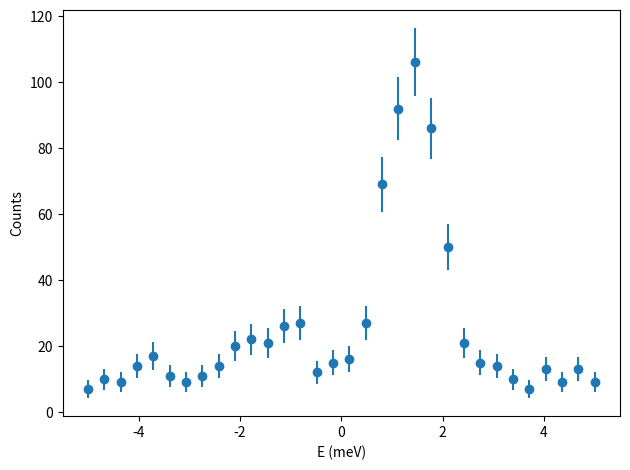

Write Python code to recreate this figure.
#
# create some random ferromagnon data to test the fitter
# [redacted]
# @date 30-oct-2024
# @license see 'LICENSE' file
#

import numpy as np
import numpy.random as rnd
import scipy.constants as const


Q     = 0.2   # momentum transfer
T     = 10.   # temperature
Emin  = -5.   # energy range
Emax  = 5.    #
pts   = 32    # number of points to generate
sig   = 0.5   # magnon peak with
amp   = 1.    # magnon peak amplitude
S0    = 100.  # S scaling factor
noise = 0.05  # noise on the magnon peaks
bck   = 10.   # background noise
plot  = True  # plot the data
ferro = True  # ferromagnetic or antiferromagnetic dispersion?


# ferromagnetic dispersion
def disp_fm(Q):
	J = -1.  # exchange constant
	S =  1.  # total spin
	d =  1.  # distance between spins

	return -2*J*S * (1. - np.cos(Q*d*2.*np.pi))


# antiferromagnetic dispersion
def disp_afm(Q):
	J = 1.  # exchange constant
	S = 1.  # total spin
	d = 1.  # distance between spins

	return 2*J*S * np.abs(np.sin(Q*d*2.*np.pi))


def disp(Q):
	if ferro:
		return disp_fm(Q)
	return disp_afm(Q)


# Gaussian peak
def gauss(E, E0, sig, amp):
	norm = (np.sqrt(2.*np.pi) * sig)

	return amp * np.exp(-0.5*((E - E0)/sig)**2.) / norm


# Bose factor
def bose(E, T):
	# kB in meV/K
	kB = const.k / const.e * 1e3

	n = 1. / (np.exp(abs(E)/(kB*T)) - 1.)
	if E >= 0.:
		n += 1.
	return n


# Bose factor which is cut off below Ecut
def bose_cutoff(E, T, Ecut = 0.02):
	Ecut = abs(Ecut)

	if abs(E) < Ecut:
		b = bose(np.sign(E)*Ecut, T)
	else:
		b = bose(E, T)

	return b


Es = np.linspace(Emin, Emax, pts)
E0 = disp(Q)

# add magnons
S = gauss(Es, E0, sig, amp)*bose_cutoff(E0, T) + rnd.default_rng().random(pts)*noise \
	+ gauss(Es, -E0, sig, amp)*bose_cutoff(-E0, T) + rnd.default_rng().random(pts)*noise
S *= S0

# add background
S += rnd.default_rng().random(pts) * bck
S = S.round()

# header for the data file to be read by takin
hdr = """
sample_a     = 5
sample_b     = 5
sample_c     = 5

sample_alpha = 90
sample_beta  = 90
sample_gamma = 90

mono_d       = 3.355
ana_d        = 3.355

sense_m      = +1
sense_s      = -1
sense_a      = +1

orient1_x    = 1
orient1_y    = 0
orient1_z    = 0

orient2_x    = 0
orient2_y    = 1
orient2_z    = 0

is_ki_fixed  = 0
k_fix        = 1.5

col_h        = 1
col_k        = 2
col_l        = 3
col_E        = 4
cols_scanned = 4
col_ctr      = 5
col_ctr_err  = 6
col_mon      = 7
col_mon_err  = 8
"""

hs = [Q] * pts
zeros = np.zeros(pts)
ones = zeros + 1
np.savetxt("random.dat", np.array([ hs, zeros, zeros, Es, S, np.sqrt(S), ones, ones ]).T, fmt = "%.4g", header = hdr)


if plot:
	import matplotlib.pyplot as plt

	plt.plot()
	plt.xlabel("E (meV)")
	plt.ylabel("Counts")

	plt.errorbar(Es, S, yerr = np.sqrt(S), fmt = "o")

	plt.tight_layout()
	plt.show()

	#plt.plot()
	#plt.xlabel("Q (rlu)")
	#plt.ylabel("E (meV)")
	#Qs = np.linspace(-1, 1, 1024)
	#Es_fm = disp_fm(Qs)
	#Es_afm = disp_afm(Qs)
	#plt.plot(Qs, Es_fm, lw = 2)
	#plt.plot(Qs, Es_afm, lw = 2)
	#plt.show()
